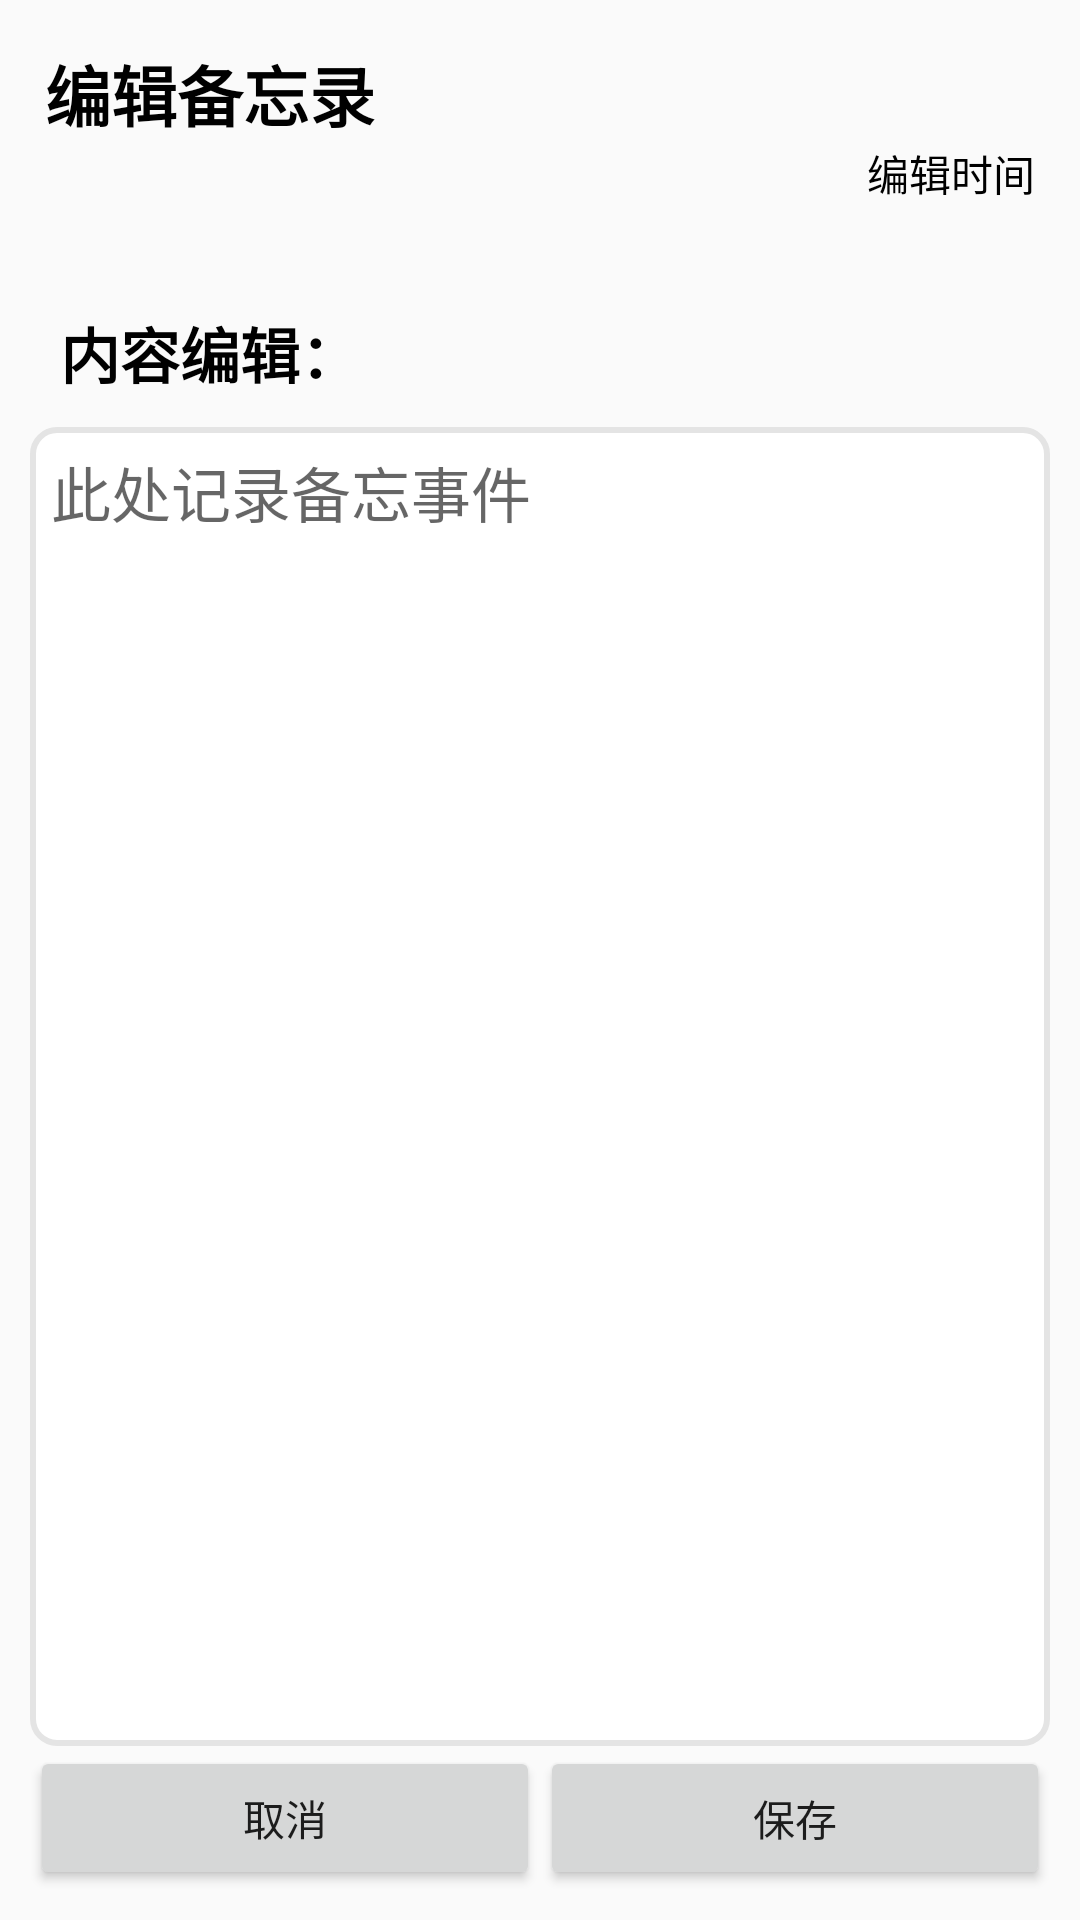

The Android layout XML behind this screen, and the referenced resources:
<!-- AndroidManifest.xml: application theme AppTheme -->
<!-- res/layout/edit.xml -->
<?xml version="1.0" encoding="utf-8"?>
<LinearLayout xmlns:android="http://schemas.android.com/apk/res/android"
    android:layout_width="match_parent"
    android:layout_height="match_parent"
    android:orientation="vertical">

    <LinearLayout
        android:layout_width="match_parent"
        android:layout_height="wrap_content"
        android:orientation="vertical"

        android:padding="15dp">

        <TextView
            android:layout_width="fill_parent"
            android:layout_height="wrap_content"
            android:text="编辑备忘录"
            android:textColor="#000"
            android:textSize="22sp"
            android:textStyle="bold" />

        <TextView
            android:id="@+id/tv_date"
            android:layout_width="fill_parent"
            android:layout_height="wrap_content"
            android:gravity="end"
            android:text="编辑时间"
            android:textColor="#000" />
    </LinearLayout>

    <LinearLayout
        android:layout_width="match_parent"
        android:layout_height="0dp"
        android:layout_weight="1"
        android:padding="10dp"
        android:orientation="vertical">
        <TextView
            android:layout_width="fill_parent"
            android:layout_height="wrap_content"
            android:text="内容编辑："
            android:textColor="#000"
            android:textSize="20sp"
            android:layout_margin="10dp"
            android:textStyle="bold" />

        <EditText
            android:id="@+id/et_content"
            android:layout_width="match_parent"
            android:layout_height="0dp"
            android:layout_weight="1"
            android:background="@drawable/edit_text_style"
            android:gravity="start"
            android:hint="此处记录备忘事件"
            android:textSize="20sp" />

        <LinearLayout
            android:layout_width="match_parent"
            android:layout_height="wrap_content"
            android:orientation="horizontal">

            <Button
                android:id="@+id/btn_cancel"
                android:layout_width="0dp"
                android:layout_height="wrap_content"
                android:layout_weight="1"
                android:text="取消" />

            <Button
                android:id="@+id/btn_ok"
                android:layout_width="0dp"
                android:layout_height="wrap_content"
                android:layout_weight="1"
                android:text="保存" />

        </LinearLayout>
    </LinearLayout>





</LinearLayout>
<!-- resources referenced by this layout -->
<resources>
  <!-- drawable edit_text_style (drawable) -->
  <?xml version="1.0" encoding="utf-8"?>
  <shape xmlns:android="http://schemas.android.com/apk/res/android">
      android:shape="rectangle">
      
      <solid android:color="#fff"/>
      
      <padding
          android:bottom="7dp"
          android:left="7dp"
          android:right="7dp"
          android:top="7dp" />
      
      <stroke
          android:width="2dp"
          android:color="#E4E4E4" />
      
      <corners android:radius="8dp" />
  </shape>
  <style name="AppTheme" parent="Theme.AppCompat.Light.DarkActionBar">
          <item name="colorPrimary">@android:color/holo_blue_dark</item>
          <item name="colorPrimaryDark">@android:color/holo_blue_dark</item>
          <item name="colorAccent">@android:color/holo_green_light</item>
          
      </style>
</resources>
